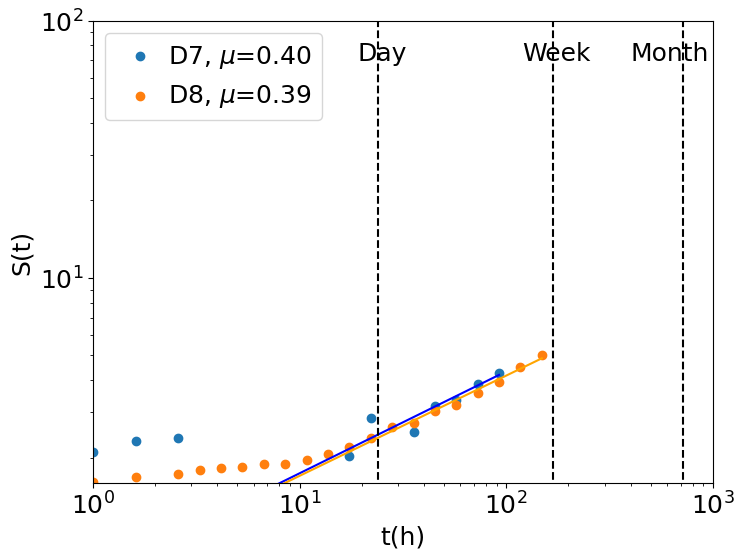

This figure's Python source:
#人和车的指标对比
import matplotlib.pyplot as plt
import numpy as np
import pandas as pd
import random
from scipy.optimize import curve_fit
from scipy.special import factorial
import time


def log_pdf(x,y):
#    bins=np.logspace(0, 4, 20,base=2)
    bins=np.logspace(0, 3, 30)
    bins2=list(bins)
    bins_all={}
    for i in range(len(bins)-1):
        bins_all[bins[i]]=[]
    widths = (bins[1:] - bins[:-1])
    for i in range(len(x)):
        if(x[i]>=1):
            for j in range(len(bins)):
                if(x[i]<bins[j]):
                    bins_all[bins[j-1]].append(y[i])
                    break
                if(x[i]==bins[j]):
                    bins_all[bins[j]].append(y[i])
                    break
    x_new=[]
    y_new=[]
    for key,value in bins_all.items():
        if(len(value)>0):
#            index_this=bins2.index(key)
#            y_new.append(np.sum(value)/widths[index_this])
            y_new.append(np.mean(value))
            x_new.append(key)
        
    return x_new,y_new

trips_xm_x=[1, 2, 3, 4, 5, 6, 7, 8, 9, 10, 11, 12, 13, 14, 15, 16, 17, 18, 19, 20, 21, 22,
            23, 24, 25, 27, 28, 33, 36, 38, 40, 44, 48, 51, 52, 54, 58, 62, 64, 83]
trips_xm_y=[0.16437113869523323, 0.16488125602221845, 0.15445219067052088, 0.13470876079276012,
            0.11430406771335185, 0.08496287479453608, 0.06436924937179996, 0.04430463451038183, 
            0.028755502654499422, 0.017891892913147803, 0.01120368795934176, 0.006858244062801111, 
            0.0038920062725537985, 0.0019460031362768992, 0.0010391278883031987, 0.000529010561317992,
            0.00028339851499178145, 0.0002456120463262106, 9.446617166392715e-05, 0.0001889323433278543,
            9.446617166392715e-05, 9.446617166392715e-05, 1.889323433278543e-05, 7.557293733114171e-05,
            7.557293733114171e-05, 3.778646866557086e-05, 5.667970299835629e-05, 1.889323433278543e-05, 
            1.889323433278543e-05, 1.889323433278543e-05, 1.889323433278543e-05, 1.889323433278543e-05, 
            1.889323433278543e-05, 1.889323433278543e-05, 3.778646866557086e-05, 1.889323433278543e-05,
            1.889323433278543e-05, 1.889323433278543e-05, 1.889323433278543e-05, 1.889323433278543e-05]
trips_sgp_x=[1, 2, 3, 4, 5, 6, 7, 8, 9, 10, 11, 12, 13, 14, 15, 16, 17, 18, 19, 20, 21, 22,
             23, 24, 25, 26, 27, 28, 29, 30, 31, 32, 33, 34, 35, 36, 37, 38, 39, 40, 41, 42, 
             43, 44, 45, 46, 47, 48, 49, 51, 52, 53, 54, 55, 59, 62, 69, 71, 80, 84, 170]
trips_sgp_y=[0.10874232665033717, 0.08917717499773202, 0.0752668662493574, 0.06719283921497475, 
             0.05972360821313012, 0.05724394447972421, 0.05533883697722943, 0.05125646375759775, 
             0.04744624875260818, 0.04427106958178354, 0.04118660981583961, 0.036771598778312015,
             0.033596419607487375, 0.029453566784601894, 0.026762224439807674, 0.026066709002388944,
             0.02204481538601107, 0.01896035562006713, 0.01714596752245305, 0.014484864979285736, 
             0.012670476881671656, 0.010795609180803774, 0.009192899694578004, 0.007680909613232937,
             0.006047960325380266, 0.005412924491215338, 0.0044452508391544954, 0.004052133418004778,
             0.002661102543167317, 0.002691342344794218, 0.002116786113883093, 0.0016934288911064743, 
             0.0015422298829719677, 0.0014212706764643625, 0.0009071940488070398, 0.0008164746439263358,
             0.0008467144455532371, 0.00030239801626901326, 0.00039311742114971727, 0.00039311742114971727, 
             0.0003326378178959146, 0.0001209592065076053, 0.00027215821464211196, 0.00015119900813450663, 
             0.00015119900813450663, 6.047960325380265e-05, 6.047960325380265e-05, 3.0239801626901326e-05,
             9.071940488070398e-05, 6.047960325380265e-05, 3.0239801626901326e-05, 3.0239801626901326e-05, 
             9.071940488070398e-05, 3.0239801626901326e-05, 3.0239801626901326e-05, 9.071940488070398e-05,
             3.0239801626901326e-05, 3.0239801626901326e-05, 3.0239801626901326e-05, 3.0239801626901326e-05,
             3.0239801626901326e-05]


dis_xm_x1=[0.5, 1.5, 2.5, 3.5, 4.5, 5.5, 6.5, 7.5, 8.5]
dis_xm_y1=[0.6260084263825124, 0.336356250826579, 0.030021349354796046, 0.005479037956507775,
           0.0013036331689621947, 0.0005101173269852066, 0.0001889323433278543, 7.557293733114171e-05,
           5.667970299835629e-05]
dis_sgp_x1=[0.5, 1.5, 2.5, 3.5, 4.5, 5.5, 7.5]
dis_sgp_y1=[0.9195318878708155, 0.07375487616801234, 0.004929087665184916, 0.001209592065076053, 
            0.00039311742114971727, 0.00015119900813450663, 3.0239801626901326e-05]


gy_xm_x=[0.5, 1.5, 2.5, 3.5, 4.5, 5.5, 6.5]
gy_xm_y=[0.5958359311530541, 0.29855088892667536, 0.08282793931493132, 0.017551814695157663, 
         0.004326550662207863, 0.0008690887793081298, 3.778646866557086e-05]
gy_sgp_x=[0.5, 1.5, 2.5, 3.5, 4.5, 5.5, 6.5, 7.5, 8.5, 9.5, 10.5, 12.5, 13.5]
gy_sgp_y=[0.8346790045057304, 0.12694668722973176, 0.024191841301521064, 0.007590190208352233,
          0.0032658985757053434, 0.0017236686927333757, 0.0007559950406725332, 0.0003628776195228159, 
          0.00015119900813450663, 0.0002419184130152106, 3.0239801626901326e-05, 3.0239801626901326e-05, 
          3.0239801626901326e-05]


rank_xm_x=[1, 2, 3, 4, 5, 6, 7, 8, 9, 10, 11, 12, 13]
rank_xm_y=[0.577005701697722, 0.2972271820770386, 0.2058873938269588, 0.16181294151972983,
           0.1349211893715978, 0.1164555635538031, 0.10290126583935744, 0.09204108203147027,
           0.08285808649725827, 0.07501535818099285, 0.06948369144224759, 0.05653409090909091,
           0.06666666666666667]
rank_xm_std=[0.2696849613242988, 0.11364597171553012, 0.06881433567473556, 0.04686248160145613, 
             0.03431277446074711, 0.026287040993115282, 0.02091443811238834, 0.017273880676288052,
             0.014044611993038157, 0.01280911115785018, 0.010790202425583989, 0.015239740768512438, 0.0]
rank_sgp_x=[1, 2, 3, 4, 5, 6, 7, 8, 9, 10, 11, 12, 13, 14, 15, 16, 17, 18, 19, 20, 21, 22, 23, 
            24, 25, 26, 27, 28, 29, 30, 31, 32, 33, 34, 35, 36, 37, 38, 39, 40, 41, 42, 43, 44,
            45, 46, 47, 48, 49, 50, 51, 52, 53, 54, 55, 56, 57, 58, 59, 60, 61, 62, 63, 64]
rank_sgp_y=[0.6474668381556673, 0.2655331346051308, 0.15408034313218744, 0.10696301909465976, 
            0.08222035464801308, 0.06681420454335878, 0.05746237087592625, 0.05085288029336824, 
            0.04691360932748681, 0.04251431303837411, 0.04010485081422243, 0.03766433523865221, 
            0.03406982742281156, 0.03258304111163162, 0.027235497380387684, 0.0236546791077852, 
            0.02065580662621279, 0.02065580662621279, 0.016520306069641933, 0.016520306069641933,
            0.016520306069641933, 0.016520306069641933, 0.016520306069641933, 0.01307462501129484,
            0.01307462501129484, 0.01307462501129484, 0.01307462501129484, 0.01307462501129484, 
            0.012056489262371614, 0.012056489262371614, 0.011834733893557423, 0.008893557422969187,
            0.008893557422969187, 0.008893557422969187, 0.008893557422969187, 0.008893557422969187, 
            0.008893557422969187, 0.008893557422969187, 0.008893557422969187, 0.0058823529411764705,
            0.0058823529411764705, 0.0058823529411764705, 0.0058823529411764705, 0.0058823529411764705,
            0.0058823529411764705, 0.0058823529411764705, 0.0058823529411764705, 0.0058823529411764705,
            0.0058823529411764705, 0.0058823529411764705, 0.0058823529411764705, 0.0058823529411764705, 
            0.0058823529411764705, 0.0058823529411764705, 0.0058823529411764705, 0.0058823529411764705,
            0.0058823529411764705, 0.0058823529411764705, 0.0058823529411764705, 0.0058823529411764705, 
            0.0058823529411764705, 0.0058823529411764705, 0.0058823529411764705, 0.0058823529411764705]
rank_sgp_std=[0.25508737116441066, 0.10492930243328497, 0.06123753027218252, 0.041422158417389006, 
              0.03033697823893892, 0.023374943777221914, 0.019039385687871283, 0.016182806679108618,
              0.014495848713977903, 0.012058147887956904, 0.010629305610224633, 0.00995804799637458, 
              0.008768904852186664, 0.010568095680689105, 0.007899608424763296, 0.008397192276434812,
              0.008675325903475776, 0.008675325903475776, 0.007073873400933301, 0.007073873400933301, 
              0.007073873400933301, 0.007073873400933301, 0.007073873400933301, 0.001784941549821695, 
              0.001784941549821695, 0.001784941549821695, 0.001784941549821695, 0.001784941549821695, 
              0.0003187791849614305, 0.0003187791849614305, 7.002801120448154e-05, 0.003011204481792717,
              0.003011204481792717, 0.003011204481792717, 0.003011204481792717, 0.003011204481792717, 
              0.003011204481792717, 0.003011204481792717, 0.003011204481792717, 0.0, 0.0, 0.0, 0.0, 
              0.0, 0.0, 0.0, 0.0, 0.0, 0.0, 0.0, 0.0, 0.0, 0.0, 0.0, 0.0, 0.0, 0.0, 0.0, 0.0, 0.0,
              0.0, 0.0, 0.0, 0.0]


ith_xm_x=[1, 2, 3, 4, 5, 6, 7, 8, 9, 10, 11, 12, 13, 14, 15, 16, 17, 18, 19, 20, 21, 22, 23,
          24, 25, 39, 41, 43, 44, 52]
ith_xm_y=[0.40594003287422775, 0.21963384911863063, 0.13875191293997619, 0.09055527215704057,
          0.057926656464320124, 0.03455572559466455, 0.022086190935026166, 0.014037673109259574,
          0.007632866670445313, 0.0041187250845472236, 0.0022294016512686807, 0.0010958075913015549,
          0.0004912240926524212, 0.0001889323433278543, 0.00017003910899506886, 0.00011335940599671258, 
          7.557293733114171e-05, 3.778646866557086e-05, 3.778646866557086e-05, 3.778646866557086e-05, 
          3.778646866557086e-05, 1.889323433278543e-05, 1.889323433278543e-05, 5.667970299835629e-05, 
          3.778646866557086e-05, 1.889323433278543e-05, 1.889323433278543e-05, 1.889323433278543e-05, 
          1.889323433278543e-05, 3.778646866557086e-05]
ith_sgp_x=[1, 2, 3, 4, 5, 6, 7, 8, 9, 10, 11, 12, 13, 14, 15, 16, 17, 18, 19, 20, 21, 22, 23, 24, 
           25, 26, 27, 28, 29, 30, 31, 32, 33, 34, 35, 36, 37, 38, 40, 41, 42, 44, 50, 60, 63, 67, 71, 160]
ith_sgp_y=[0.2742447609543681, 0.14496960899936495, 0.10623242311530437, 0.08228250022679852, 
           0.06571108893525658, 0.05195197919501648, 0.044029151168768335, 0.037981190843388066, 
           0.03244730714566513, 0.02709486225770359, 0.021319060146965437, 0.019504672049351357,
           0.01502918140856996, 0.013184553509328978, 0.011702803229610814, 0.008890501678308991,
           0.009011460884816596, 0.006622516556291391, 0.004989567268438719, 0.004475490640781396,
           0.003326378178959146, 0.0029030209561825273, 0.0023587045268983037, 0.0018748677008678823,
           0.001391030874837461, 0.001209592065076053, 0.0012398318667029545, 0.0009071940488070398,
           0.0008164746439263358, 0.0003326378178959146, 0.0003326378178959146, 0.0003628776195228159,
           0.00021167861138830928, 0.0001209592065076053, 0.00030239801626901326, 9.071940488070398e-05, 
           9.071940488070398e-05, 0.0001209592065076053, 3.0239801626901326e-05, 3.0239801626901326e-05, 
           6.047960325380265e-05, 3.0239801626901326e-05, 3.0239801626901326e-05, 3.0239801626901326e-05, 
           3.0239801626901326e-05, 3.0239801626901326e-05, 3.0239801626901326e-05, 3.0239801626901326e-05]


unique_t_xm_x1=[1.0, 1.6102620275609394, 2.592943797404667, 17.43328822199988, 22.122162910704493, 
                35.62247890262442, 45.20353656360243, 57.36152510448679, 72.7895384398315, 92.36708571873861]
unique_t_xm_y1=[2.111930450981914, 2.322782920274709, 2.3824451410658307, 2.0373245118883347,
                2.842376690374808, 2.5044439851178173, 3.1845793920544914, 3.340670803529845, 
                3.872933061201569, 4.282504210170237]
unique_t_sgp_x1=[1.0, 1.6102620275609394, 2.592943797404667, 3.2903445623126686, 4.1753189365604015,
                 5.298316906283708, 6.7233575364993365, 8.531678524172808, 10.826367338740546,
                 13.73823795883263, 17.43328822199988, 22.122162910704493, 28.072162039411772, 
                 35.62247890262442, 45.20353656360243, 57.36152510448679, 72.7895384398315, 
                 92.36708571873861, 117.21022975334806, 148.73521072935117]
unique_t_sgp_y1=[1.6096662830840045, 1.6789972485478446, 1.7217514124293785, 1.7875766871165644,
                 1.8158432013066559, 1.8398420359806933, 1.8806573645482052, 1.8899207128094289, 
                 1.96598577033134, 2.0649403822947994, 2.198903475856986, 2.3881212540257226, 
                 2.6220148080451113, 2.7372664059366767, 3.0464245169381545, 3.216643894173863, 
                 3.5694238883174494, 3.9425840309705706, 4.484258236941022, 4.988760748319519]




#normal
def func1(x,mu,sigma):
    return np.exp(-((x - mu)**2)/(2*sigma**2)) / (sigma * np.sqrt(2*np.pi))

def func2(x, a,b1,b2,c):
    return a*pow(x+c,-b1)*np.exp((-b2)*x)

#泊松    
def func3(x, a):
    return (a**x/factorial(x)) * np.exp(-a)

#幂律 
def func4(x, a, b):
    return a*pow(x,b)

def func5(x, a,b1,b2):
    return a*pow(x,-b1)*np.exp((-b2)*x)
def func6(x, a, b):
    return a * x + b

def func7(x, a, b):
    return a * np.log(x) + b



f_family='Arial'
size_x=8
size_y=6
alpha_xy=1
fig	=	plt.figure(figsize=(size_x, size_y))
ax1	=	fig.add_subplot(1,	1,	1)
plt.yticks(fontproperties = f_family)
plt.xticks(fontproperties = f_family) 
plt.tick_params(labelsize=18)
popt, pcov = curve_fit(func4, unique_t_xm_x1[3:],unique_t_xm_y1[3:])
y888= [func4(i, *popt) for i in unique_t_xm_x1[0:]]
ax1.scatter(unique_t_xm_x1,unique_t_xm_y1,label=r'D7, $\mu$=%.2f'%popt[1],alpha=alpha_xy)
ax1.plot(unique_t_xm_x1[0:],y888,c='b',linestyle='-')
popt, pcov = curve_fit(func4, unique_t_sgp_x1[10:],unique_t_sgp_y1[10:])
y777= [func4(i, *popt) for i in unique_t_sgp_x1[0:]]
ax1.scatter(unique_t_sgp_x1,unique_t_sgp_y1,label=r'D8, $\mu$=%.2f'%popt[1],alpha=alpha_xy)
ax1.plot(unique_t_sgp_x1[0:],y777,c='orange',linestyle='-')
ax1.plot([24,24],[1,100],color='k',linestyle='--')
ax1.plot([168,168],[1,100],color='k',linestyle='--')
ax1.plot([720,720],[1,100],color='k',linestyle='--')
ax1.text(19, 70,r'Day', size = 18,family=f_family)
ax1.text(120, 70,r'Week', size = 18,family=f_family)
ax1.text(400, 70,r'Month', size = 18,family=f_family)
ax1.set_yscale('log')
ax1.set_xscale('log')
ax1.set_xlim([1,1000])
ax1.set_ylim([1.6,100])
ax1.legend(loc=2,handletextpad=0.1,prop={'size':18,'family':f_family})
ax1.set_xlabel('t(h)',size=18,family=f_family) 
ax1.set_ylabel(r'S(t)',size=18,family=f_family)
#plt.savefig('C:/python/摩拜单车/draw2/sf_4_xm1.pdf',bbox_inches='tight') 


#fig2	=	plt.figure(figsize=(size_x, size_y))
#ax2	=	fig2.add_subplot(1,	1,	1)
#plt.yticks(fontproperties = f_family)
#plt.xticks(fontproperties = f_family) 
#plt.tick_params(labelsize=18)
#popt, pcov = curve_fit(func4, rank_xm_x,rank_xm_y,maxfev = 10000)
#y888 = [func4(i, *popt) for i in rank_xm_x]
#ax2.errorbar(rank_xm_x,rank_xm_y,fmt="o",yerr = rank_xm_std,label=r'D7, $\xi$=%.2f'%-popt[1])
#ax2.plot(rank_xm_x,y888,color='b',linestyle='-',linewidth=2)
#popt, pcov = curve_fit(func4, rank_sgp_x,rank_sgp_y,maxfev = 10000)
#y777 = [func4(i, *popt) for i in rank_sgp_x]
#ax2.errorbar(rank_sgp_x,rank_sgp_y,fmt="o",yerr = rank_sgp_std,label=r'D8, $\xi$=%.2f'%-popt[1])
#ax2.plot(rank_sgp_x,y777,color='orange',linestyle='-',linewidth=2)
#ax2.set_yscale('log')
#ax2.set_xscale('log')
#ax2.set_ylim([0.001,1])
#ax2.legend(loc=3,handletextpad=0.1,prop={'size':18,'family':f_family})
#ax2.set_xlabel('log'+r'$_{10}L$',size=18,family=f_family) 
#ax2.set_ylabel('log'+r'$_{10}P(L)$',size=18,family=f_family) 
##plt.savefig('C:/python/摩拜单车/draw2/sf_4_xm2.pdf',bbox_inches='tight') 
#
#
#fig3	=	plt.figure(figsize=(size_x, size_y))
#ax3	=	fig3.add_subplot(1,	1,	1)
#plt.yticks(fontproperties = f_family)
#plt.xticks(fontproperties = f_family) 
#plt.tick_params(labelsize=18)
#ax3.scatter(ith_xm_x,ith_xm_y)
#ax3.scatter(ith_sgp_x,ith_sgp_y)
##popt, pcov = curve_fit(func5, ith_x2[:],ith_y2[:],maxfev = 1000000)
##y888 = [func5(i, *popt) for i in ith_x2]
##ax3.scatter(ith_x2,ith_y2,label=r'D4, $\alpha$=%.2f'%popt[1])
##ax3.plot(ith_x2,y888,color='b',linestyle='-')
##popt, pcov = curve_fit(func5, ith_x[:], ith_y[:],maxfev = 10000)
##y777 = [func5(i, *popt) for i in ith_x]
##ax3.scatter(ith_x,ith_y,label=r'D5, $\alpha$=%.2f'%popt[1])
##ax3.plot(ith_x,y777,c='orange',linestyle='-')
#ax3.set_ylim([-0.04,0.64])
##ax3.set_yscale('log')
##ax3.set_xscale('log')
##ax3.set_ylim([0.000001,1])
##ax3.set_xlim([0.5,150])
##ax3.legend(loc=3,handletextpad=0.1,prop={'size':18,'family':f_family})
#ax3.set_xlabel(r'i$^{th}$ trip',size=18,family=f_family)  
#ax3.set_ylabel(r'$P(i)$',size=18,family=f_family)
##plt.savefig('C:/python/摩拜单车/draw2/sf_4_xm3.pdf',bbox_inches='tight') 
#
#
#fig4	=	plt.figure(figsize=(size_x, size_y))
#ax4	=	fig4.add_subplot(1,	1,	1)
#plt.yticks(fontproperties = f_family)
#plt.xticks(fontproperties = f_family) 
#plt.tick_params(labelsize=18)
#popt, pcov = curve_fit(func1, trips_xm_x[7:],trips_xm_y[7:],maxfev = 10000)
##popt, pcov = curve_fit(func1, trips_cd_x[7:40]+trips_cd_x[50:],trips_cd_y[7:40]+trips_cd_y[50:],maxfev = 10000)
#y888 = [func1(i, *popt) for i in trips_xm_x]
#ax4.scatter(trips_xm_x,trips_xm_y,label=r'D7, $\mu$=%.2f, $\sigma$=%.2f'%(popt[0],popt[1]),alpha=alpha_xy)
#ax4.plot(trips_xm_x,y888,color='b',linestyle='-')
#cut_sgp=10
#popt, pcov = curve_fit(func1, trips_sgp_x[7:],trips_sgp_y[7:],maxfev = 10000)
#y777 = [func1(i, *popt) for i in trips_sgp_x]
#ax4.scatter(trips_sgp_x,trips_sgp_y,label=r'D8, $\mu$=%.2f, $\sigma$=%.2f'%(popt[0],popt[1]),alpha=alpha_xy)
#ax4.plot(trips_sgp_x,y777,color='orange',linestyle='-')
##popt, pcov = curve_fit(func5, trips_sgp_x[:],trips_sgp_y[:],maxfev = 10000)
##y777 = [func5(i, *popt) for i in trips_sgp_x]
##ax4.scatter(trips_sgp_x,trips_sgp_y,label=r'D8, $\alpha$=%.2f'%popt[1],alpha=alpha_xy)
##ax4.plot(trips_sgp_x,y777,color='orange',linestyle='-')
#ax4.set_yscale('log')
#ax4.set_xscale('log')
#ax4.set_ylim([0.000001,1])
#ax4.set_xlim([0.8,160])
#ax4.legend(loc=3,handletextpad=0.1,prop={'size':20,'family':f_family})
#ax4.set_xlabel('log'+r'$_{10}$'+'#trips',size=18,family=f_family)  
#ax4.set_ylabel('log'+r'$_{10}P$(#)',size=18,family=f_family)
##plt.savefig('C:/python/摩拜单车/draw2/sf_4_xm4.pdf',bbox_inches='tight') 
#
#
#fig5	=	plt.figure(figsize=(size_x, size_y))
#ax5	=	fig5.add_subplot(1,	1,	1)
#plt.yticks(fontproperties = f_family)
#plt.xticks(fontproperties = f_family) 
#plt.tick_params(labelsize=18)
#popt, pcov = curve_fit(func3, gy_xm_x[2:],gy_xm_y[2:],maxfev = 10000)
#y888 = [func3(i, *popt) for i in gy_xm_x]
#ax5.scatter(gy_xm_x,gy_xm_y,label=r'D7, $\lambda$=%.2f'%popt[0],alpha=alpha_xy)
#ax5.plot(gy_xm_x,y888,color='b',linestyle='-')
#popt, pcov = curve_fit(func5, gy_sgp_x[3:],gy_sgp_y[3:],maxfev = 10000)
#y777 = [func5(i, *popt) for i in gy_sgp_x]
#ax5.scatter(gy_sgp_x,gy_sgp_y,label=r'D8, $\alpha$=%.2f'%popt[1],alpha=alpha_xy)
#ax5.plot(gy_sgp_x,y777,color='orange',linestyle='-')
#ax5.set_yscale('log')
#ax5.set_xscale('log')
#ax5.set_ylim([0.000001,1])
#ax5.legend(loc=3,handletextpad=0.1,prop={'size':18,'family':f_family})
#ax5.set_xlabel('log'+r'$_{10}r_g$'+'(km)',size=18,family=f_family) 
#ax5.set_ylabel('log'+r'$_{10}P(r_g)$',size=18,family=f_family)
##plt.savefig('C:/python/摩拜单车/draw2/sf_4_xm5.pdf',bbox_inches='tight') 
#
#
#fig6	=	plt.figure(figsize=(size_x, size_y))
#ax6	=	fig6.add_subplot(1,	1,	1)
#plt.yticks(fontproperties = f_family)
#plt.xticks(fontproperties = f_family) 
#plt.tick_params(labelsize=18)
##ax6.scatter(dis_cd_x1,dis_cd_y1)
##ax6.scatter(dis_xa_x2,dis_xa_y2)
#popt, pcov = curve_fit(func4, dis_xm_x1[2:],dis_xm_y1[2:],maxfev = 10000)
#y888 = [func4(i, *popt) for i in dis_xm_x1]
#ax6.scatter(dis_xm_x1,dis_xm_y1,label=r'D7, $\xi$=%.2f'%-popt[1],alpha=alpha_xy)
#ax6.plot(dis_xm_x1,y888,color='b',linestyle='-')
#popt, pcov = curve_fit(func4, dis_sgp_x1[3:],dis_sgp_y1[3:],maxfev = 10000)
#y777 = [func4(i, *popt) for i in dis_sgp_x1]
#ax6.scatter(dis_sgp_x1,dis_sgp_y1,label=r'D8, $\xi$=%.2f'%-popt[1],alpha=alpha_xy)
#ax6.plot(dis_sgp_x1,y777,color='orange',linestyle='-')
#ax6.set_yscale('log')
#ax6.set_xscale('log')
#ax6.set_ylim([0.000001,1])
#ax6.set_xlim([0.1,50])
#ax6.legend(loc=1,handletextpad=0.1,prop={'size':18,'family':f_family})
#ax6.set_xlabel('log'+r'$_{10}\langle d \rangle$'+'(km)',size=18,family=f_family) 
#ax6.set_ylabel('log'+r'$_{10}P(\langle d \rangle)$',size=18,family=f_family)
##plt.savefig('C:/python/摩拜单车/draw2/sf_4_xm6.pdf',bbox_inches='tight') 
 




